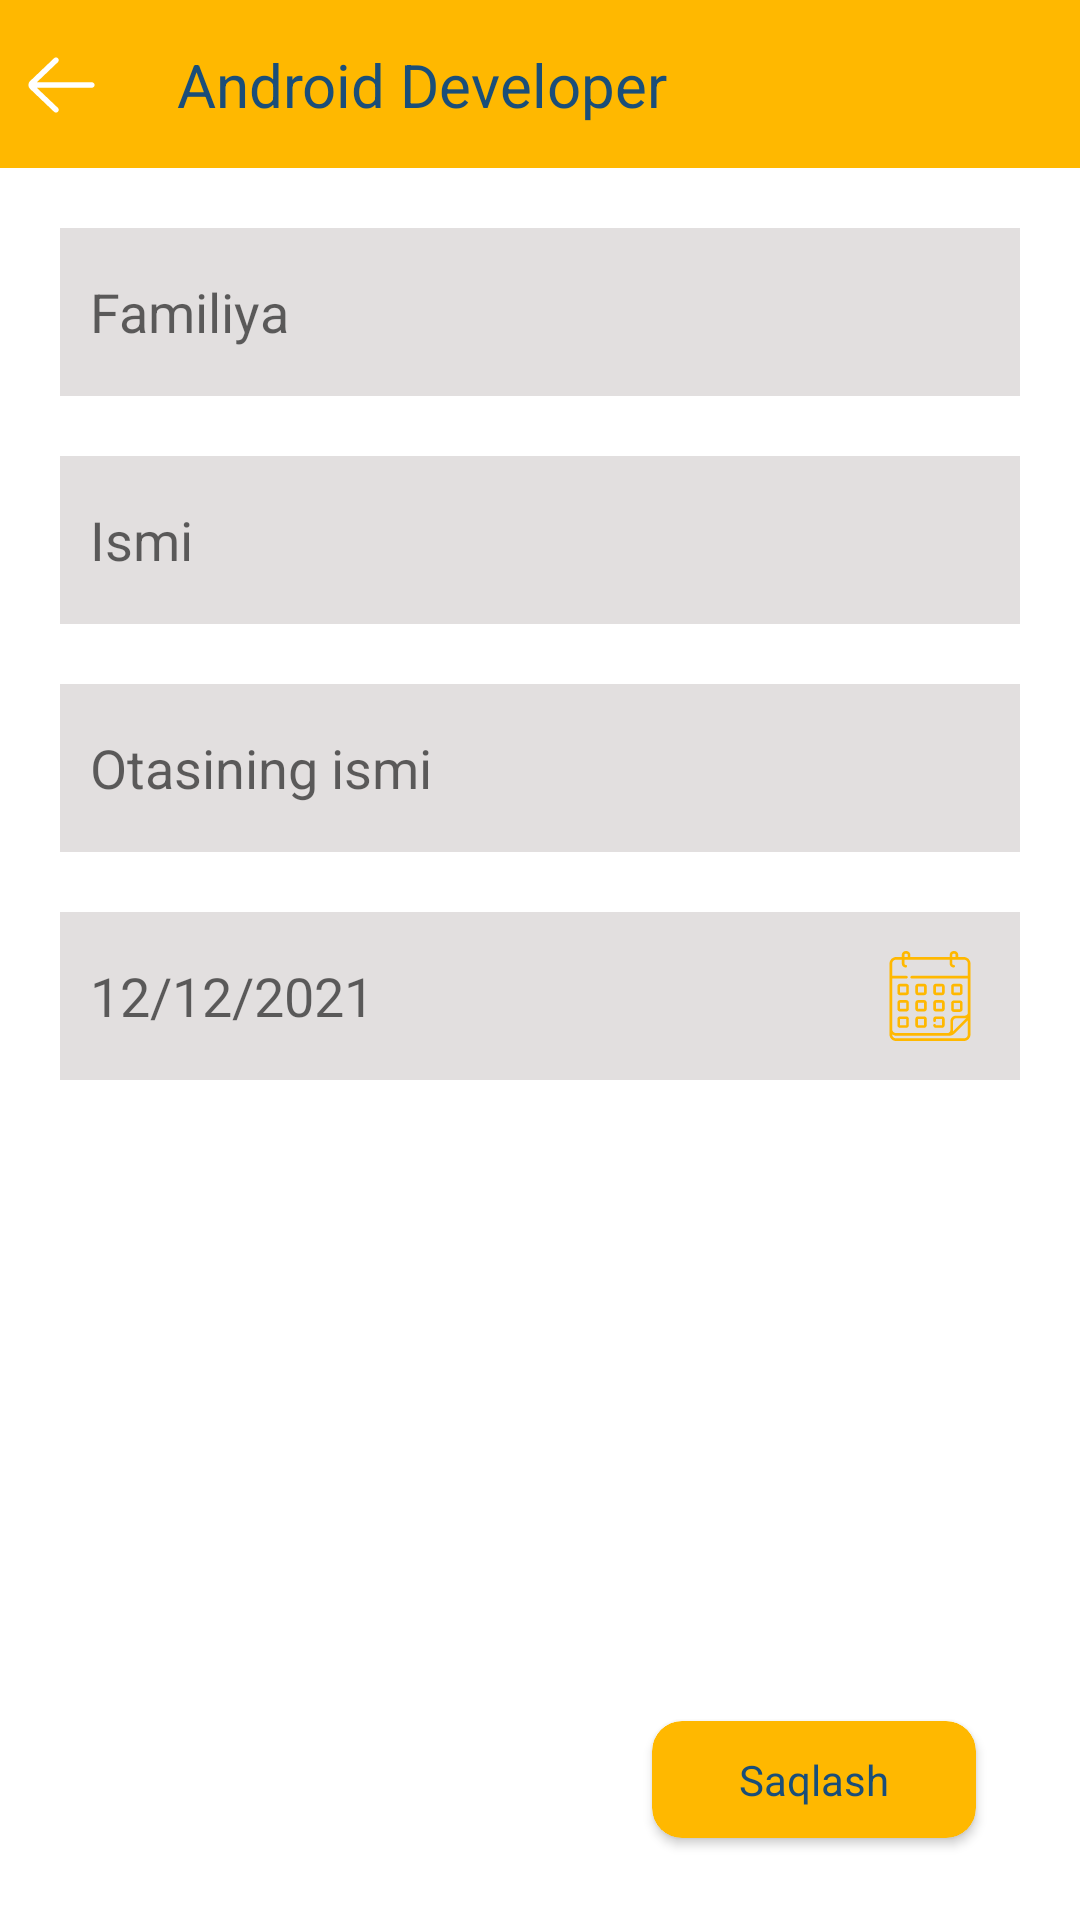

Reconstruct the res/layout file that produces this screen, plus the resources it refers to.
<!-- AndroidManifest.xml: application theme Theme.Codial_App -->
<!-- res/layout/fragment_student_add.xml -->
<?xml version="1.0" encoding="utf-8"?>
<androidx.constraintlayout.widget.ConstraintLayout xmlns:android="http://schemas.android.com/apk/res/android"
    xmlns:app="http://schemas.android.com/apk/res-auto"
    xmlns:tools="http://schemas.android.com/tools"
    android:layout_width="match_parent"
    android:layout_height="match_parent"
    tools:context=".StudentAdd">

    <androidx.constraintlayout.widget.ConstraintLayout
        android:id="@+id/constraintLayout"
        android:layout_width="match_parent"
        android:layout_height="?actionBarSize"
        android:background="@color/primary_color"
        android:orientation="horizontal"
        app:layout_constraintEnd_toEndOf="parent"
        app:layout_constraintStart_toStartOf="parent"
        app:layout_constraintTop_toTopOf="parent">

        <ImageView
            android:id="@+id/click_back_guruhlar"
            android:layout_width="wrap_content"
            android:layout_height="wrap_content"
            android:layout_gravity="center_vertical"
            android:src="@drawable/ic_vector"
            app:layout_constraintBottom_toBottomOf="@id/title_kurs_haqida"
            app:layout_constraintHorizontal_bias="0.25"
            app:layout_constraintLeft_toLeftOf="parent"
            app:layout_constraintRight_toLeftOf="@id/title_kurs_haqida"
            app:layout_constraintTop_toTopOf="@id/title_kurs_haqida" />

        <TextView
            android:id="@+id/title_kurs_haqida"
            android:layout_width="wrap_content"
            android:layout_height="wrap_content"
            android:layout_gravity="center"
            android:text="Android Developer"
            android:textColor="@color/primary_text_color"
            android:textSize="20sp"
            app:layout_constraintBottom_toBottomOf="parent"
            app:layout_constraintHorizontal_bias="0.3"
            app:layout_constraintLeft_toLeftOf="parent"
            app:layout_constraintRight_toRightOf="parent"
            app:layout_constraintTop_toTopOf="parent" />
    </androidx.constraintlayout.widget.ConstraintLayout>

    <EditText
        android:id="@+id/student_lastName"
        android:layout_width="match_parent"
        android:layout_height="?actionBarSize"
        android:layout_margin="20sp"
        android:background="#E2DFDF"
        android:hint="Familiya"
        android:inputType="text"
        android:padding="10dp"
        android:textColor="@color/primary_text_color"
        app:layout_constraintEnd_toEndOf="parent"
        app:layout_constraintStart_toStartOf="parent"
        app:layout_constraintTop_toBottomOf="@+id/constraintLayout" />

    <EditText
        android:id="@+id/student_Name"
        android:layout_width="match_parent"
        android:layout_height="?actionBarSize"
        android:layout_margin="20sp"
        android:background="#E2DFDF"
        android:hint="Ismi"
        android:inputType="text"
        android:padding="10dp"
        android:textColor="@color/primary_text_color"
        app:layout_constraintEnd_toEndOf="parent"
        app:layout_constraintStart_toStartOf="parent"
        app:layout_constraintTop_toBottomOf="@id/student_lastName" />

    <EditText
        android:id="@+id/student_sureName"
        android:layout_width="match_parent"
        android:layout_height="?actionBarSize"
        android:layout_margin="20sp"
        android:background="#E2DFDF"
        android:hint="Otasining ismi"
        android:inputType="text"
        android:padding="10dp"
        android:textColor="@color/primary_text_color"
        app:layout_constraintEnd_toEndOf="parent"
        app:layout_constraintStart_toStartOf="parent"
        app:layout_constraintTop_toBottomOf="@+id/student_Name" />

    <EditText
        android:id="@+id/student_reg_date"
        android:layout_width="match_parent"
        android:layout_height="?actionBarSize"
        android:layout_margin="20sp"
        android:background="#E2DFDF"
        android:hint="12/12/2021"
        android:inputType="date"
        android:padding="10dp"
        android:textColor="@color/primary_text_color"
        app:layout_constraintEnd_toEndOf="parent"
        app:layout_constraintStart_toStartOf="parent"
        app:layout_constraintTop_toBottomOf="@id/student_sureName" />

    <Spinner
        android:id="@+id/spinner_student_mentor"
        android:layout_width="match_parent"
        android:layout_height="wrap_content"
        android:layout_margin="20sp"
        android:background="#E2DFDF"
        android:backgroundTint="#E2DFDF"
        app:layout_constraintEnd_toEndOf="parent"
        app:layout_constraintStart_toStartOf="parent"
        app:layout_constraintTop_toBottomOf="@+id/student_reg_date" />

    <Spinner
        android:id="@+id/spinner_student_guruh"
        android:layout_width="match_parent"
        android:layout_height="wrap_content"
        android:layout_margin="20sp"
        android:background="#E2DFDF"
        android:backgroundTint="#E2DFDF"
        app:layout_constraintEnd_toEndOf="parent"
        app:layout_constraintStart_toStartOf="parent"
        app:layout_constraintTop_toBottomOf="@+id/spinner_student_mentor" />

    <androidx.cardview.widget.CardView
        android:id="@+id/save_student_click"
        android:layout_width="wrap_content"
        android:layout_height="wrap_content"
        android:backgroundTint="@color/primary_color"
        android:textColor="@color/primary_text_color"
        app:cardCornerRadius="10dp"
        app:layout_constraintBottom_toBottomOf="parent"
        app:layout_constraintEnd_toEndOf="parent"
        app:layout_constraintHorizontal_bias="0.85"
        app:layout_constraintStart_toStartOf="@+id/student_reg_date"
        app:layout_constraintTop_toBottomOf="@+id/constraintLayout"
        app:layout_constraintVertical_bias="0.95">

        <TextView
            android:layout_width="match_parent"
            android:layout_height="match_parent"
            android:layout_marginLeft="19dp"
            android:layout_marginRight="19dp"
            android:gravity="center"
            android:padding="10dp"
            android:text="Saqlash"
            android:textColor="@color/primary_text_color" />
    </androidx.cardview.widget.CardView>

    <ImageView
        android:id="@+id/calendar_dialog"
        android:layout_width="wrap_content"
        android:layout_height="wrap_content"
        android:src="@drawable/ic_calendar"
        android:layout_marginRight="15dp"
        app:layout_constraintTop_toTopOf="@+id/student_reg_date"
        app:layout_constraintBottom_toBottomOf="@id/student_reg_date"
        app:layout_constraintRight_toRightOf="@id/student_reg_date"/>

</androidx.constraintlayout.widget.ConstraintLayout>
<!-- resources referenced by this layout -->
<resources>
  <color name="primary_color">#FFB800</color>
  <color name="primary_text_color">
          #1A4E79</color>
  <!-- drawable ic_calendar: vector/xml drawable (drawable, 5660 chars, omitted) -->
  <!-- drawable ic_vector (drawable) -->
  <vector xmlns:android="http://schemas.android.com/apk/res/android"
      android:width="22.352942dp"
      android:height="20dp"
      android:viewportWidth="19"
      android:viewportHeight="17">
      <path
          android:fillColor="#ffffff"
          android:pathData="M18.0938,7.7187H2.5082L8.4762,2.0343C8.7887,1.7367 8.8008,1.2421 8.5031,0.9296C8.2059,0.6175 7.7113,0.605 7.3984,0.9027L0.5828,7.3949C0.2879,7.6902 0.125,8.0824 0.125,8.5C0.125,8.9171 0.2879,9.3097 0.5965,9.6179L7.3988,16.0968C7.55,16.241 7.7438,16.3125 7.9375,16.3125C8.1438,16.3125 8.35,16.2312 8.5035,16.0699C8.8012,15.7574 8.7891,15.2632 8.4766,14.9656L2.4836,9.2812H18.0938C18.525,9.2812 18.875,8.9312 18.875,8.5C18.875,8.0687 18.525,7.7187 18.0938,7.7187Z" />
  </vector>
  <style name="Theme.Codial_App" parent="Theme.MaterialComponents.DayNight.NoActionBar">
          
          <item name="colorPrimary">@color/purple_500</item>
          <item name="colorPrimaryVariant">@color/purple_700</item>
          <item name="colorOnPrimary">@color/white</item>
          
          <item name="colorSecondary">@color/teal_200</item>
          <item name="colorSecondaryVariant">@color/teal_700</item>
          <item name="colorOnSecondary">@color/black</item>
          
          <item name="android:statusBarColor" tools:targetApi="l">?attr/colorPrimaryVariant</item>
          
      </style>
  <color name="purple_500">#FF6200EE</color>
  <color name="purple_700">#FF3700B3</color>
  <color name="white">#FFFFFFFF</color>
  <color name="teal_200">#FF03DAC5</color>
  <color name="teal_700">#FF018786</color>
  <color name="black">#FF000000</color>
</resources>
